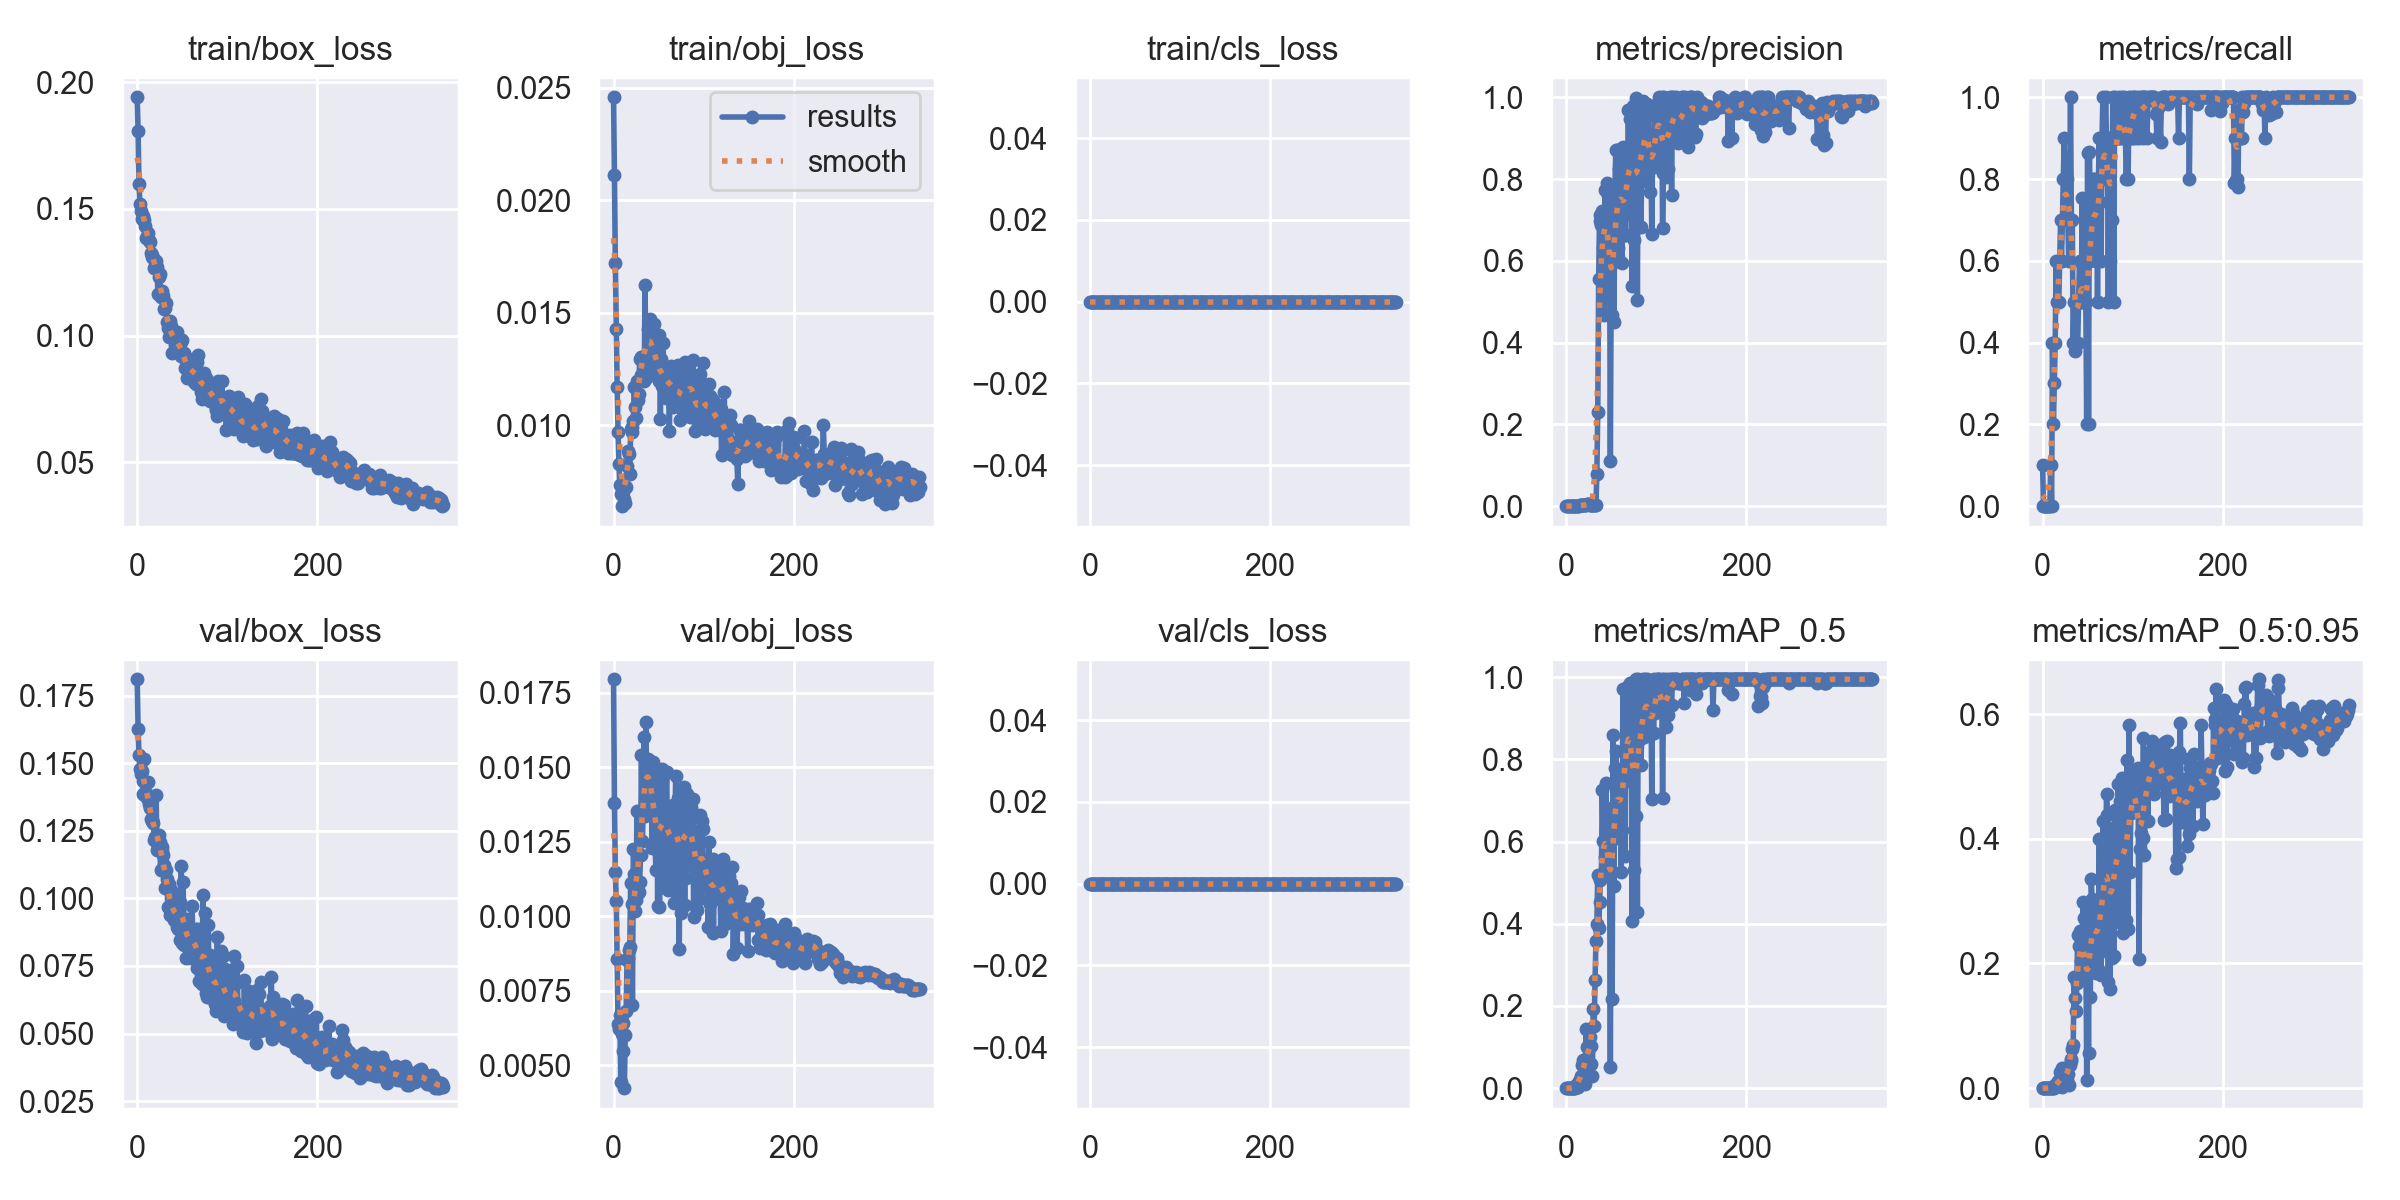

Source data for this figure (header and first rows):
epoch, train/box_loss, train/obj_loss, train/cls_loss, metrics/precision, metrics/recall, metrics/mAP_0.5, metrics/mAP_0.5:0.95, val/box_loss, val/obj_loss, val/cls_loss, x/lr0, x/lr1, x/lr2
0, 0.194, 0.02457, 0, 0.0003333, 0.1, 0.0002502, 5.0043e-05, 0.1812, 0.01795, 0, 0.0928, 0.0008, 0.0008
1, 0.1808, 0.02111, 0, 0, 0, 0, 0, 0.1628, 0.0138, 0, 0.0847, 0.001695, 0.001695
2, 0.1599, 0.0172, 0, 0, 0, 0, 0, 0.1532, 0.01149, 0, 0.07659, 0.002585, 0.002585
3, 0.1518, 0.01429, 0, 0, 0, 0, 0, 0.1478, 0.0105, 0, 0.06847, 0.00347, 0.00347
4, 0.149, 0.01169, 0, 0, 0, 0, 0, 0.1462, 0.008551, 0, 0.06035, 0.00435, 0.00435
5, 0.146, 0.009689, 0, 0, 0, 0, 0, 0.1472, 0.006383, 0, 0.05223, 0.005225, 0.005225
6, 0.1473, 0.008255, 0, 0, 0, 0, 0, 0.1436, 0.00622, 0, 0.0441, 0.006095, 0.006095
7, 0.1466, 0.007327, 0, 0, 0, 0, 0, 0.1388, 0.006672, 0, 0.03596, 0.006959, 0.006959
8, 0.1458, 0.006939, 0, 0, 0, 0, 0, 0.1517, 0.004443, 0, 0.02782, 0.007819, 0.007819
9, 0.1434, 0.006396, 0, 0.0003333, 0.1, 0.0001885, 1.8846e-05, 0.1384, 0.006041, 0, 0.01967, 0.008673, 0.008673
10, 0.1384, 0.007176, 0, 0, 0, 0, 0, 0.1389, 0.006404, 0, 0.01152, 0.009523, 0.009523
11, 0.1388, 0.007026, 0, 0.001333, 0.4, 0.00824, 0.001312, 0.1373, 0.005495, 0, 0.009689, 0.009689, 0.009689
12, 0.1406, 0.006736, 0, 0.0006667, 0.2, 0.001791, 0.0005152, 0.143, 0.004232, 0, 0.009689, 0.009689, 0.009689
13, 0.1379, 0.006553, 0, 0.001, 0.3, 0.003182, 0.0009744, 0.1349, 0.006012, 0, 0.009661, 0.009661, 0.009661
14, 0.1368, 0.007233, 0, 0.001333, 0.4, 0.01789, 0.005613, 0.1333, 0.006806, 0, 0.009632, 0.009632, 0.009632
15, 0.1327, 0.0082, 0, 0.002, 0.6, 0.02029, 0.006894, 0.1293, 0.008536, 0, 0.009604, 0.009604, 0.009604
16, 0.1309, 0.008851, 0, 0.001667, 0.5, 0.0302, 0.005233, 0.1285, 0.008604, 0, 0.009576, 0.009576, 0.009576
17, 0.1318, 0.008695, 0, 0.001667, 0.5, 0.05636, 0.0117, 0.1291, 0.008857, 0, 0.009547, 0.009547, 0.009547
18, 0.1307, 0.007828, 0, 0.001667, 0.5, 0.01263, 0.002997, 0.1278, 0.008953, 0, 0.009519, 0.009519, 0.009519
19, 0.1265, 0.009812, 0, 0.002, 0.6, 0.06929, 0.02533, 0.1216, 0.01111, 0, 0.009491, 0.009491, 0.009491
20, 0.1275, 0.009694, 0, 0.002333, 0.7, 0.03718, 0.008412, 0.1228, 0.01041, 0, 0.009463, 0.009463, 0.009463
21, 0.1294, 0.009901, 0, 0.002, 0.6, 0.009609, 0.002175, 0.1383, 0.007009, 0, 0.009434, 0.009434, 0.009434
22, 0.1269, 0.01017, 0, 0.0028, 0.7, 0.145, 0.03263, 0.1178, 0.01226, 0, 0.009406, 0.009406, 0.009406
23, 0.1166, 0.01169, 0, 0.004595, 0.8, 0.09984, 0.02237, 0.1194, 0.01142, 0, 0.009378, 0.009378, 0.009378
24, 0.1232, 0.0108, 0, 0.005102, 0.9, 0.05904, 0.01157, 0.1235, 0.01017, 0, 0.009349, 0.009349, 0.009349
25, 0.1243, 0.01031, 0, 0.005031, 0.8, 0.1073, 0.01951, 0.1208, 0.01055, 0, 0.009321, 0.009321, 0.009321
26, 0.1152, 0.01198, 0, 0.003261, 0.8, 0.1241, 0.03044, 0.1104, 0.01353, 0, 0.009293, 0.009293, 0.009293
27, 0.1164, 0.01112, 0, 0.002935, 0.8, 0.05826, 0.01235, 0.1189, 0.01077, 0, 0.009265, 0.009265, 0.009265
28, 0.1176, 0.01138, 0, 0.003682, 0.7, 0.1032, 0.02308, 0.1175, 0.01082, 0, 0.009236, 0.009236, 0.009236
29, 0.1158, 0.01295, 0, 0.002081, 0.6, 0.02866, 0.005451, 0.1161, 0.01114, 0, 0.009208, 0.009208, 0.009208
30, 0.1106, 0.01221, 0, 0.002632, 0.7, 0.1926, 0.03735, 0.1125, 0.01207, 0, 0.00918, 0.00918, 0.00918
31, 0.1108, 0.01302, 0, 0.003885, 1, 0.1503, 0.043, 0.1038, 0.0154, 0, 0.009151, 0.009151, 0.009151
32, 0.1128, 0.01301, 0, 0.00369, 0.7, 0.2627, 0.04644, 0.1107, 0.01253, 0, 0.009123, 0.009123, 0.009123
33, 0.1054, 0.01279, 0, 0.002394, 0.7, 0.3576, 0.06345, 0.1074, 0.01356, 0, 0.009095, 0.009095, 0.009095
34, 0.103, 0.01195, 0, 0.07913, 0.4, 0.3987, 0.06851, 0.09674, 0.01602, 0, 0.009067, 0.009067, 0.009067
35, 0.09927, 0.01622, 0, 0.2294, 0.5, 0.5196, 0.1777, 0.1053, 0.01335, 0, 0.009038, 0.009038, 0.009038
36, 0.1058, 0.0121, 0, 0.5567, 0.3794, 0.3894, 0.1446, 0.09384, 0.01651, 0, 0.00901, 0.00901, 0.00901
37, 0.1023, 0.01308, 0, 0.713, 0.4974, 0.4522, 0.1231, 0.103, 0.01376, 0, 0.008982, 0.008982, 0.008982
38, 0.1036, 0.01426, 0, 0.698, 0.4, 0.5076, 0.1684, 0.0954, 0.01527, 0, 0.008953, 0.008953, 0.008953
39, 0.09293, 0.01442, 0, 0.6866, 0.4, 0.5176, 0.2458, 0.09603, 0.01507, 0, 0.008925, 0.008925, 0.008925
40, 0.1014, 0.01471, 0, 0.7215, 0.5, 0.7253, 0.2282, 0.0959, 0.01443, 0, 0.008897, 0.008897, 0.008897
41, 0.0995, 0.01278, 0, 0.6321, 0.6, 0.6023, 0.2525, 0.09204, 0.01489, 0, 0.008869, 0.008869, 0.008869
42, 0.09611, 0.01374, 0, 0.4664, 0.5, 0.5153, 0.1823, 0.09398, 0.01481, 0, 0.00884, 0.00884, 0.00884
43, 0.09912, 0.01421, 0, 0.7722, 0.5, 0.5616, 0.2033, 0.101, 0.01229, 0, 0.008812, 0.008812, 0.008812
44, 0.1015, 0.01237, 0, 0.7145, 0.7531, 0.7416, 0.2478, 0.08952, 0.01518, 0, 0.008784, 0.008784, 0.008784
45, 0.09366, 0.01451, 0, 0.7913, 0.5, 0.6383, 0.2985, 0.08874, 0.01419, 0, 0.008755, 0.008755, 0.008755
46, 0.09578, 0.0124, 0, 0.7614, 0.5, 0.6485, 0.2725, 0.09589, 0.01255, 0, 0.008727, 0.008727, 0.008727
47, 0.09682, 0.01217, 0, 0.7653, 0.5, 0.5349, 0.1855, 0.09878, 0.01154, 0, 0.008699, 0.008699, 0.008699
48, 0.09663, 0.01342, 0, 0.7403, 0.5, 0.6423, 0.2495, 0.08444, 0.01469, 0, 0.008671, 0.008671, 0.008671
49, 0.09211, 0.01296, 0, 0.1115, 0.2, 0.05261, 0.01348, 0.1119, 0.01036, 0, 0.008642, 0.008642, 0.008642
50, 0.09819, 0.01195, 0, 0.5897, 0.8641, 0.681, 0.2163, 0.0835, 0.01475, 0, 0.008614, 0.008614, 0.008614
51, 0.09138, 0.01402, 0, 0.4672, 0.2, 0.2176, 0.05574, 0.1061, 0.01031, 0, 0.008586, 0.008586, 0.008586
52, 0.09317, 0.01025, 0, 0.6336, 0.8664, 0.8593, 0.2866, 0.08293, 0.01405, 0, 0.008557, 0.008557, 0.008557
53, 0.08718, 0.01293, 0, 0.4513, 0.6, 0.493, 0.147, 0.09174, 0.01356, 0, 0.008529, 0.008529, 0.008529
54, 0.09072, 0.01175, 0, 0.7702, 0.7, 0.7787, 0.3348, 0.07802, 0.01493, 0, 0.008501, 0.008501, 0.008501
55, 0.08333, 0.01363, 0, 0.8701, 0.7, 0.82, 0.3039, 0.09229, 0.01097, 0, 0.008473, 0.008473, 0.008473
56, 0.08993, 0.01194, 0, 0.8717, 0.8, 0.7699, 0.2567, 0.08549, 0.01329, 0, 0.008444, 0.008444, 0.008444
57, 0.08787, 0.01189, 0, 0.6095, 0.8, 0.7597, 0.2911, 0.08404, 0.01267, 0, 0.008416, 0.008416, 0.008416
58, 0.08947, 0.01122, 0, 0.6325, 0.6895, 0.609, 0.2742, 0.08308, 0.01371, 0, 0.008388, 0.008388, 0.008388
59, 0.08349, 0.01239, 0, 0.8258, 0.6, 0.6804, 0.1846, 0.07784, 0.01483, 0, 0.008359, 0.008359, 0.008359
... 281 more rows
